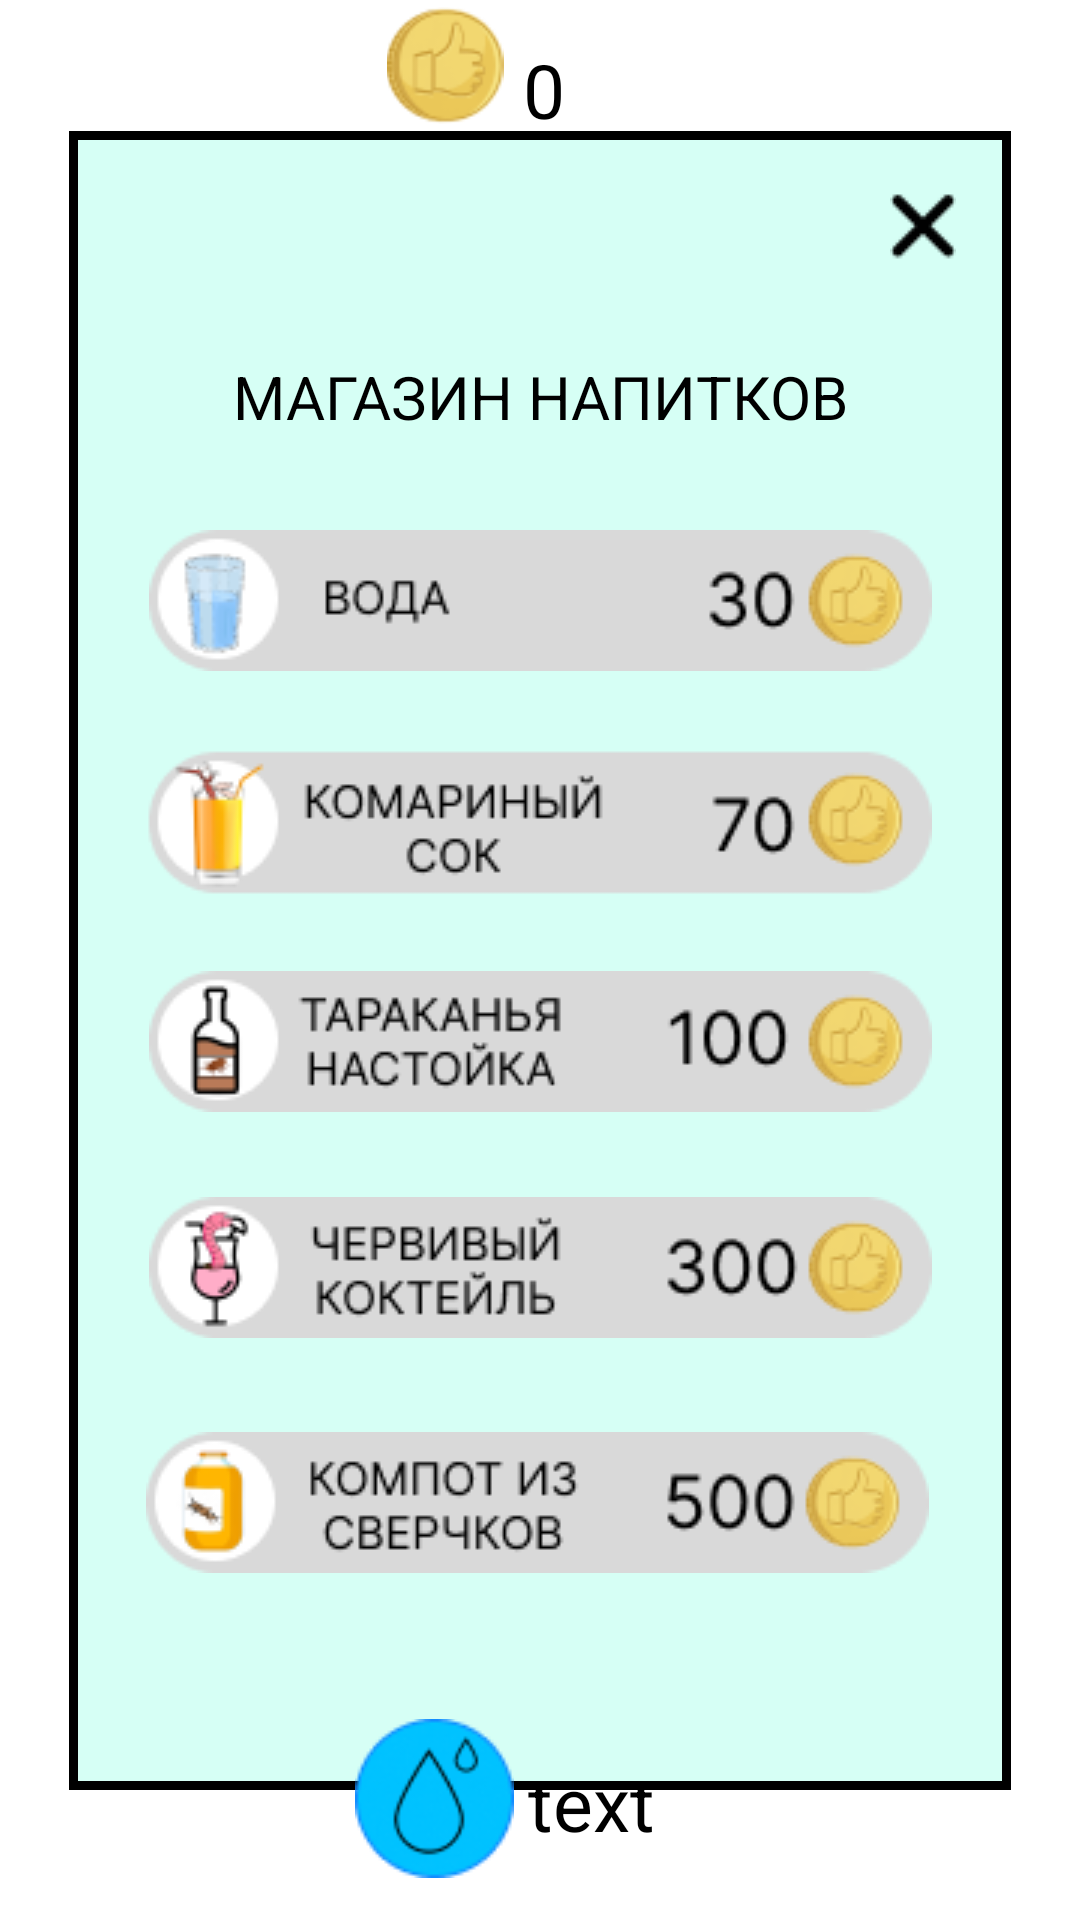

Produce the Android XML layout that renders to this screen, including the resource entries it uses.
<!-- AndroidManifest.xml: application theme Theme.ReptCare -->
<!-- res/layout/activity_drink_store.xml -->
<?xml version="1.0" encoding="utf-8"?>
<androidx.constraintlayout.widget.ConstraintLayout xmlns:android="http://schemas.android.com/apk/res/android"
    xmlns:app="http://schemas.android.com/apk/res-auto"
    xmlns:tools="http://schemas.android.com/tools"
    android:layout_width="match_parent"
    android:layout_height="match_parent"
    android:background="@color/white"
    tools:context=".DrinkStore">

    <TextView
        android:id="@+id/backgrnd"
        android:layout_width="314dp"
        android:layout_height="553dp"
        android:background="@drawable/easy_1"
        app:layout_constraintBottom_toBottomOf="parent"
        app:layout_constraintEnd_toEndOf="parent"
        app:layout_constraintStart_toStartOf="parent"
        app:layout_constraintTop_toTopOf="parent" />

    <TextView
        android:id="@+id/shop"
        android:layout_width="297dp"
        android:layout_height="54dp"
        android:backgroundTint="@color/play_col"
        android:gravity="center"
        android:text="@string/drink_shop"
        android:textColor="@color/black"
        android:textSize="20sp"
        app:layout_constraintBottom_toBottomOf="parent"
        app:layout_constraintEnd_toEndOf="parent"
        app:layout_constraintStart_toStartOf="parent"
        app:layout_constraintTop_toTopOf="parent"
        app:layout_constraintVertical_bias="0.18" />

    <TextView
        android:id="@+id/coins"
        android:layout_width="173dp"
        android:layout_height="39dp"
        android:layout_marginTop="16dp"
        android:text="@string/coin_counter"
        android:textColor="@color/black"
        android:textSize="25sp"
        app:layout_constraintBottom_toTopOf="@+id/backgrnd"
        app:layout_constraintEnd_toEndOf="parent"
        app:layout_constraintHorizontal_bias="0.932"
        app:layout_constraintStart_toStartOf="parent"
        app:layout_constraintTop_toTopOf="parent"
        app:layout_constraintVertical_bias="0.294" />

    <ImageView
        android:id="@+id/coin_image"
        android:layout_width="44dp"
        android:layout_height="39dp"
        app:layout_constraintBottom_toTopOf="@+id/backgrnd"
        app:layout_constraintEnd_toEndOf="parent"
        app:layout_constraintHorizontal_bias="0.4"
        app:layout_constraintStart_toStartOf="parent"
        app:layout_constraintTop_toTopOf="parent"
        app:layout_constraintVertical_bias="0.52"
        app:srcCompat="@drawable/coin" />

    <ImageButton
        android:id="@+id/exitButton"
        android:layout_width="59dp"
        android:layout_height="46dp"
        android:background="@null"
        android:contentDescription="TODO"
        app:layout_constraintBottom_toBottomOf="parent"
        app:layout_constraintEnd_toEndOf="@+id/backgrnd"
        app:layout_constraintHorizontal_bias="1.0"
        app:layout_constraintStart_toStartOf="parent"
        app:layout_constraintTop_toTopOf="@+id/backgrnd"
        app:layout_constraintVertical_bias="0.016"
        app:srcCompat="@drawable/exit_button" />

    <ImageView
        android:id="@+id/blue"
        android:layout_width="wrap_content"
        android:layout_height="wrap_content"
        app:layout_constraintBottom_toBottomOf="parent"
        app:layout_constraintEnd_toEndOf="parent"
        app:layout_constraintHorizontal_bias="0.385"
        app:layout_constraintStart_toStartOf="parent"
        app:layout_constraintTop_toTopOf="parent"
        app:layout_constraintVertical_bias="0.976"
        app:srcCompat="@drawable/blue" />

    <ImageView
        android:id="@+id/icon"
        android:layout_width="40dp"
        android:layout_height="41dp"
        app:layout_constraintBottom_toBottomOf="parent"
        app:layout_constraintEnd_toEndOf="parent"
        app:layout_constraintHorizontal_bias="0.392"
        app:layout_constraintStart_toStartOf="parent"
        app:layout_constraintTop_toTopOf="parent"
        app:layout_constraintVertical_bias="0.965"
        app:srcCompat="@drawable/drink" />

    <TextView
        android:id="@+id/drink_count"
        android:layout_width="100dp"
        android:layout_height="50dp"
        android:layout_marginEnd="72dp"
        android:gravity="center_vertical"
        android:text="text"
        android:textColor="@color/black"
        android:textSize="25sp"
        app:layout_constraintBottom_toBottomOf="parent"
        app:layout_constraintEnd_toEndOf="parent"
        app:layout_constraintHorizontal_bias="0.27"
        app:layout_constraintStart_toEndOf="@+id/blue"
        app:layout_constraintTop_toTopOf="parent"
        app:layout_constraintVertical_bias="0.976" />

    <ImageButton
        android:id="@+id/water"
        android:layout_width="wrap_content"
        android:layout_height="wrap_content"
        android:background="@null"
        android:contentDescription="TODO"
        app:layout_constraintBottom_toBottomOf="parent"
        app:layout_constraintEnd_toEndOf="parent"
        app:layout_constraintStart_toStartOf="parent"
        app:layout_constraintTop_toTopOf="parent"
        app:layout_constraintVertical_bias="0.298"
        app:srcCompat="@drawable/water"
        tools:ignore="MissingConstraints" />

    <ImageButton
        android:id="@+id/mosquito_juice"
        android:layout_width="wrap_content"
        android:layout_height="wrap_content"
        android:background="@null"
        android:contentDescription="TODO"
        app:layout_constraintBottom_toBottomOf="parent"
        app:layout_constraintEnd_toEndOf="parent"
        app:layout_constraintHorizontal_bias="0.496"
        app:layout_constraintStart_toStartOf="parent"
        app:layout_constraintTop_toTopOf="parent"
        app:layout_constraintVertical_bias="0.422"
        app:srcCompat="@drawable/mosquito_juice"
        tools:ignore="MissingConstraints" />

    <ImageButton
        android:id="@+id/cockroach_tincture"
        android:layout_width="wrap_content"
        android:layout_height="wrap_content"
        android:background="@null"
        app:layout_constraintBottom_toBottomOf="parent"
        app:layout_constraintEnd_toEndOf="parent"
        app:layout_constraintStart_toStartOf="parent"
        app:layout_constraintTop_toTopOf="parent"
        app:layout_constraintVertical_bias="0.546"
        app:srcCompat="@drawable/cocroach_tincture"
        tools:ignore="MissingConstraints"
        android:contentDescription="TODO" />

    <ImageButton
        android:id="@+id/worm_coctail"
        android:layout_width="wrap_content"
        android:layout_height="wrap_content"
        android:background="@null"
        app:layout_constraintBottom_toBottomOf="parent"
        app:layout_constraintEnd_toEndOf="parent"
        app:layout_constraintStart_toStartOf="parent"
        app:layout_constraintTop_toTopOf="parent"
        app:layout_constraintVertical_bias="0.673"
        app:srcCompat="@drawable/worm_coctail"
        tools:ignore="MissingConstraints"
        android:contentDescription="TODO" />

    <ImageButton
        android:id="@+id/cricket_compote"
        android:layout_width="wrap_content"
        android:layout_height="wrap_content"
        android:background="@null"
        app:layout_constraintBottom_toBottomOf="parent"
        app:layout_constraintEnd_toEndOf="parent"
        app:layout_constraintHorizontal_bias="0.493"
        app:layout_constraintStart_toStartOf="parent"
        app:layout_constraintTop_toTopOf="parent"
        app:layout_constraintVertical_bias="0.805"
        app:srcCompat="@drawable/cricket_compote"
        tools:ignore="MissingConstraints" />

</androidx.constraintlayout.widget.ConstraintLayout>
<!-- resources referenced by this layout -->
<resources>
  <color name="black">#FF000000</color>
  <color name="play_col">#ffe500</color>
  <color name="white">#FFFFFFFF</color>
  <!-- drawable blue: png bitmap (drawable, 2905 bytes) -->
  <!-- drawable cocroach_tincture: png bitmap (drawable, 6369 bytes) -->
  <!-- drawable coin: png bitmap (drawable, 3378 bytes) -->
  <!-- drawable cricket_compote: png bitmap (drawable, 6691 bytes) -->
  <!-- drawable drink: png bitmap (drawable, 856 bytes) -->
  <!-- drawable easy_1 (drawable) -->
  <?xml version="1.0" encoding="utf-8"?>
  <shape xmlns:android="http://schemas.android.com/apk/res/android" android:shape="rectangle" >
      <solid android:color="@color/hello_text" />
      <stroke android:width="3dip" android:color="@color/black"/>
  </shape>
  <!-- drawable exit_button: png bitmap (drawable, 532 bytes) -->
  <!-- drawable mosquito_juice: png bitmap (drawable, 6688 bytes) -->
  <!-- drawable water: png bitmap (drawable, 5856 bytes) -->
  <!-- drawable worm_coctail: png bitmap (drawable, 6770 bytes) -->
  <string name="coin_counter">0</string>
  <string name="drink_shop">МАГАЗИН НАПИТКОВ</string>
  <style name="Theme.ReptCare" parent="Base.Theme.ReptCare" />
  <color name="hello_text">#d6fff5</color>
  <style name="Base.Theme.ReptCare" parent="Theme.Material3.DayNight.NoActionBar">
          
          
      </style>
</resources>
